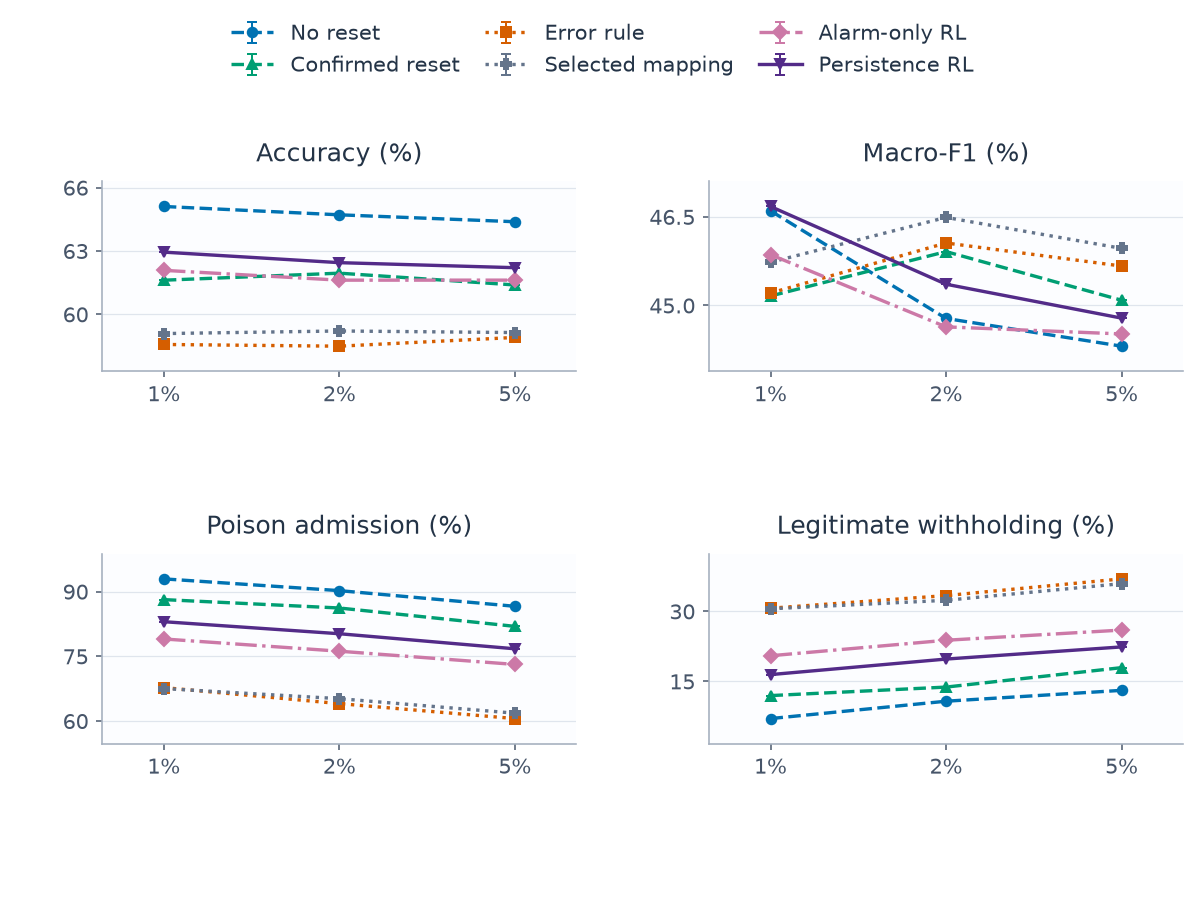

Data behind this chart, as committed beside it:
category, series, metric, mean, sd, runs, defined
0, alarm, clean_withhold_rate, 0.2047, , 1, 1
0, alarm, host_accuracy, 0.6208, , 1, 1
0, alarm, host_macro_f1, 0.4586, , 1, 1
0, alarm, poison_admission_rate, 0.79, , 1, 1
0, alarm_persistence, clean_withhold_rate, 0.1643, , 1, 1
0, alarm_persistence, host_accuracy, 0.6294, , 1, 1
0, alarm_persistence, host_macro_f1, 0.4667, , 1, 1
0, alarm_persistence, poison_admission_rate, 0.83, , 1, 1
0, confirmed, clean_withhold_rate, 0.1193, , 1, 1
0, confirmed, host_accuracy, 0.6161, , 1, 1
0, confirmed, host_macro_f1, 0.4516, , 1, 1
0, confirmed, poison_admission_rate, 0.8812, , 1, 1
0, error_rule, clean_withhold_rate, 0.3066, , 1, 1
0, error_rule, host_accuracy, 0.5857, , 1, 1
0, error_rule, host_macro_f1, 0.4521, , 1, 1
0, error_rule, poison_admission_rate, 0.6772, , 1, 1
0, no_reset, clean_withhold_rate, 0.07003, , 1, 1
0, no_reset, host_accuracy, 0.651, , 1, 1
0, no_reset, host_macro_f1, 0.466, , 1, 1
0, no_reset, poison_admission_rate, 0.9293, , 1, 1
0, selected_map, clean_withhold_rate, 0.3053, , 1, 1
0, selected_map, host_accuracy, 0.5908, , 1, 1
0, selected_map, host_macro_f1, 0.4573, , 1, 1
0, selected_map, poison_admission_rate, 0.675, , 1, 1
1, alarm, clean_withhold_rate, 0.2379, , 1, 1
1, alarm, host_accuracy, 0.6161, , 1, 1
1, alarm, host_macro_f1, 0.4464, , 1, 1
1, alarm, poison_admission_rate, 0.7616, , 1, 1
1, alarm_persistence, clean_withhold_rate, 0.1976, , 1, 1
1, alarm_persistence, host_accuracy, 0.6244, , 1, 1
1, alarm_persistence, host_macro_f1, 0.4536, , 1, 1
1, alarm_persistence, poison_admission_rate, 0.8021, , 1, 1
1, confirmed, clean_withhold_rate, 0.1375, , 1, 1
1, confirmed, host_accuracy, 0.6194, , 1, 1
1, confirmed, host_macro_f1, 0.4591, , 1, 1
1, confirmed, poison_admission_rate, 0.8617, , 1, 1
1, error_rule, clean_withhold_rate, 0.3336, , 1, 1
1, error_rule, host_accuracy, 0.5849, , 1, 1
1, error_rule, host_macro_f1, 0.4606, , 1, 1
1, error_rule, poison_admission_rate, 0.6401, , 1, 1
1, no_reset, clean_withhold_rate, 0.1073, , 1, 1
1, no_reset, host_accuracy, 0.6471, , 1, 1
1, no_reset, host_macro_f1, 0.4478, , 1, 1
1, no_reset, poison_admission_rate, 0.902, , 1, 1
1, selected_map, clean_withhold_rate, 0.3235, , 1, 1
1, selected_map, host_accuracy, 0.5921, , 1, 1
1, selected_map, host_macro_f1, 0.4649, , 1, 1
1, selected_map, poison_admission_rate, 0.6516, , 1, 1
2, alarm, clean_withhold_rate, 0.2597, , 1, 1
2, alarm, host_accuracy, 0.6161, , 1, 1
2, alarm, host_macro_f1, 0.4452, , 1, 1
2, alarm, poison_admission_rate, 0.7309, , 1, 1
2, alarm_persistence, clean_withhold_rate, 0.2236, , 1, 1
2, alarm_persistence, host_accuracy, 0.622, , 1, 1
2, alarm_persistence, host_macro_f1, 0.4478, , 1, 1
2, alarm_persistence, poison_admission_rate, 0.7672, , 1, 1
2, confirmed, clean_withhold_rate, 0.1792, , 1, 1
2, confirmed, host_accuracy, 0.6139, , 1, 1
2, confirmed, host_macro_f1, 0.4509, , 1, 1
2, confirmed, poison_admission_rate, 0.8192, , 1, 1
... 12 more rows
